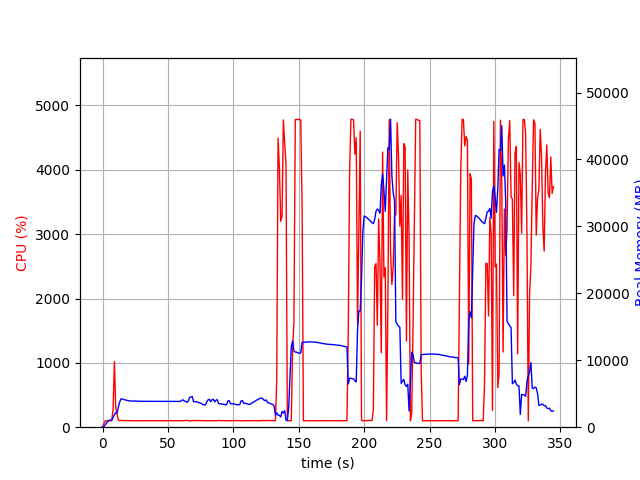

The table this chart was drawn from, first rows:
elapsed_time, nproc, cpu, mem_real, mem_virtual
4.696846008300781e-05, 1, 0.0, 9.938, 3186
1.006, 1, 52.7, 96.37, 778.3
2.013, 1, 99.3, 356.4, 1898
3.02, 1, 99.3, 614.4, 3184
4.026, 1, 100.4, 892.4, 3184
5.033, 1, 99.3, 1060, 2672
6.04, 1, 100.3, 1060, 2672
7.048, 1, 99.3, 1060, 2672
8.053, 1, 282.4, 1458, 6862
9.063, 1, 1017, 1850, 7283
10.07, 1, 304.9, 2169, 7705
11.08, 1, 199.4, 2070, 7757
12.08, 1, 109.3, 3007, 8593
13.09, 1, 102.2, 3759, 9169
14.1, 1, 105.2, 4237, 10001
15.11, 1, 102.2, 4206, 10001
16.12, 1, 105.2, 4144, 10001
17.12, 1, 103.2, 4081, 10001
18.13, 1, 102.0, 4031, 10001
19.14, 1, 102.0, 3997, 10001
20.15, 1, 102.1, 3945, 10001
21.16, 1, 99.1, 3925, 10001
22.17, 1, 101.1, 3911, 10001
23.18, 1, 101.1, 3893, 10001
24.19, 1, 99.0, 3892, 10001
25.2, 1, 100.2, 3939, 10001
26.21, 1, 100.1, 3895, 10001
27.21, 1, 100.1, 3892, 10001
28.22, 1, 100.2, 3881, 10001
29.23, 1, 99.2, 3870, 10001
30.24, 1, 100.1, 3870, 10001
31.25, 1, 100.1, 3867, 10001
32.26, 1, 99.1, 3867, 10001
33.27, 1, 100.0, 3866, 10001
34.28, 1, 100.1, 3865, 10001
35.28, 1, 101.1, 3864, 10001
36.29, 1, 100.1, 3864, 10001
37.3, 1, 100.2, 3864, 10001
38.31, 1, 99.2, 3864, 10001
39.32, 1, 100.1, 3864, 10001
40.33, 1, 100.1, 3864, 10001
41.34, 1, 100.2, 3864, 10001
42.35, 1, 99.0, 3859, 10001
43.35, 1, 100.1, 3859, 10001
44.36, 1, 100.1, 3859, 10001
45.37, 1, 100.0, 3861, 10001
46.38, 1, 100.1, 3863, 10001
47.39, 1, 99.1, 3863, 10001
48.4, 1, 100.1, 3863, 10001
49.41, 1, 100.2, 3862, 10001
50.42, 1, 100.1, 3862, 10001
51.43, 1, 101.1, 3864, 10001
52.43, 1, 99.2, 3864, 10001
53.44, 1, 101.2, 3861, 10001
54.45, 1, 100.2, 3868, 10001
55.46, 1, 100.1, 3869, 10001
56.47, 1, 100.1, 3874, 10001
57.48, 1, 100.1, 3861, 10001
58.49, 1, 100.1, 3857, 10001
59.5, 1, 101.1, 3852, 10001
... 282 more rows
